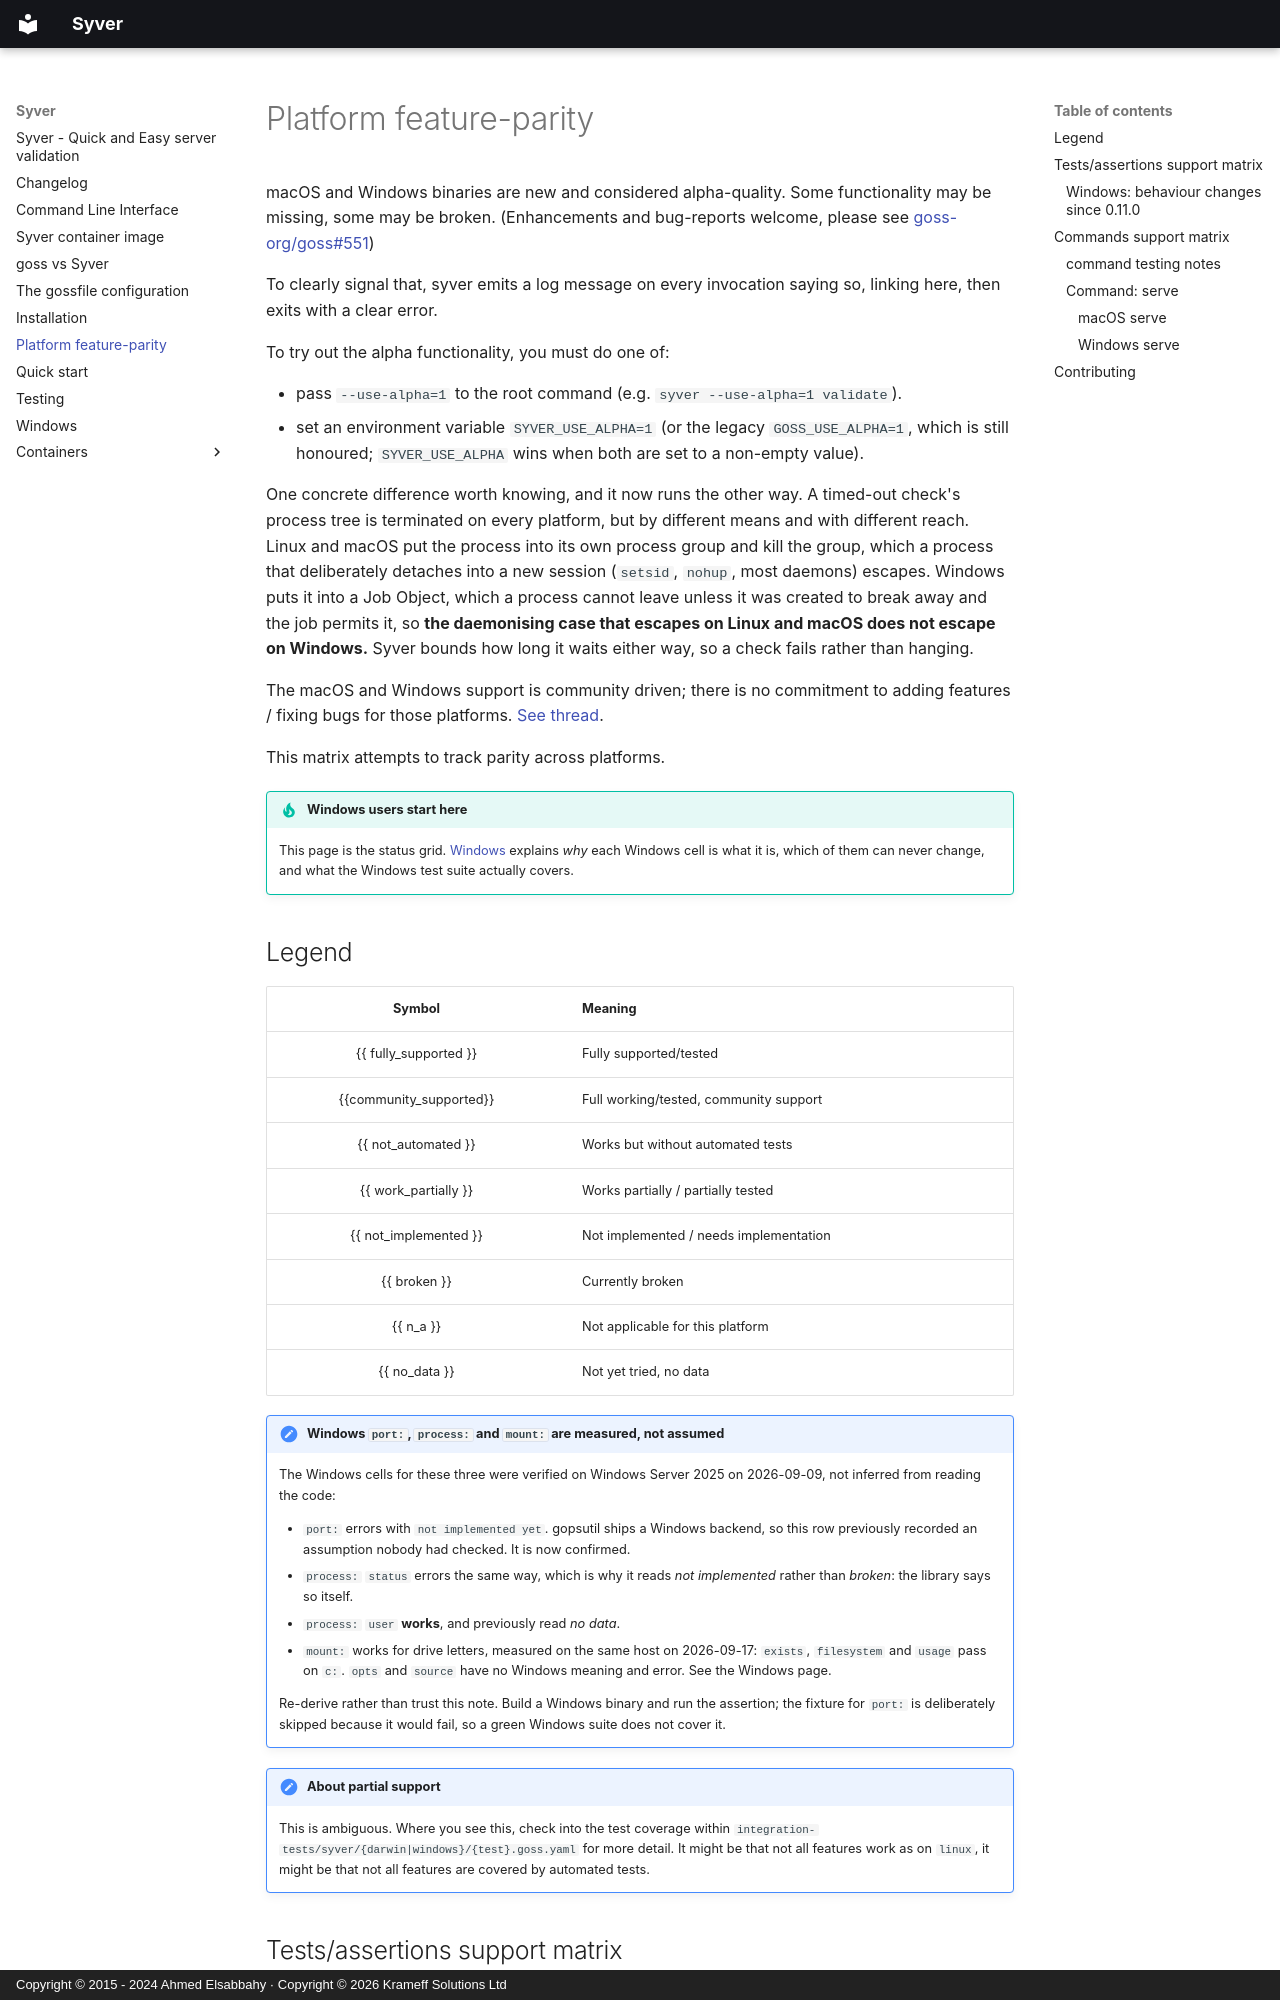

repository: krameff/syver · page: platforms/index.html · generator: mkdocs · copyright: Copyright © 2015 - 2024 Ahmed Elsabbahy · Copyright © 2026 Krameff Solutions Ltd

---
render_macros: true

fully_supported: :fontawesome-solid-circle-check:{ .green title="Fully supported/tested" }
community_supported: :fontawesome-solid-circle-check:{ .blue title="Fully working/tested, community support" }
not_automated: :fontawesome-solid-circle-pause:{ .green title="Works but is not covered by automated tests" }
work_partially: :fontawesome-solid-circle-minus:{ .orange title="Works partially / partially tested" }
not_implemented: :fontawesome-solid-circle-xmark:{ .red title="Not implemented / needs implementation" }
broken: :material-image-broken-variant:{ .red title="Currently broken" }
n_a: :fontawesome-regular-circle:{ .grey title="Not applicable for this platform" }
no_data: :fontawesome-regular-circle-question:{ .grey title="Not yet tried, no data" }
---
# Platform feature-parity

macOS and Windows binaries are new and considered alpha-quality.
Some functionality may be missing, some may be broken.
(Enhancements and bug-reports welcome, please see [goss-org/goss#551](https://github.com/goss-org/goss/issues/551))

To clearly signal that, syver emits a log message on every invocation saying so, linking here, then exits with a clear error.

To try out the alpha functionality, you must do one of:

* pass `--use-alpha=1` to the root command (e.g. `syver --use-alpha=1 validate`).
* set an environment variable `SYVER_USE_ALPHA=1` (or the legacy `GOSS_USE_ALPHA=1`,
  which is still honoured; `SYVER_USE_ALPHA` wins when both are set to a non-empty value).

One concrete difference worth knowing, and it now runs the other way. A
timed-out check's process tree is terminated on every platform, but by different
means and with different reach. Linux and macOS put the process into its own
process group and kill the group, which a process that deliberately detaches
into a new session (`setsid`, `nohup`, most daemons) escapes. Windows puts it
into a Job Object, which a process cannot leave unless it was created to break
away and the job permits it, so **the daemonising case that escapes on Linux and
macOS does not escape on Windows.** Syver bounds how long it waits either way, so
a check fails rather than hanging.

The macOS and Windows support is community driven;
there is no commitment to adding features / fixing bugs for those platforms.
[See thread](https://github.com/goss-org/goss/pull/585#discussion_r429968540).

This matrix attempts to track parity across platforms.

!!! tip "Windows users start here"

    This page is the status grid. [Windows](windows.md) explains *why* each
    Windows cell is what it is, which of them can never change, and what the
    Windows test suite actually covers.
